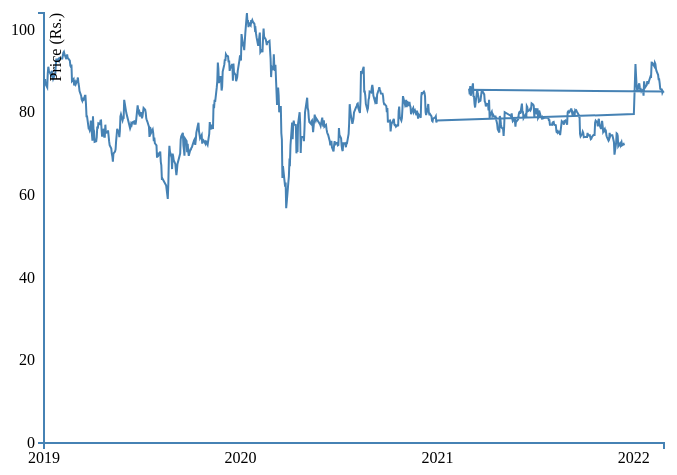
D3 v3 page, settled after 360 driven frames (6 s of simulated time); the page loaded 1 data file(s).


	//Set margins and sizes
	var margin = {
		top: 20,
		bottom: 50,
		right: 30,
		left: 50
	};
	var width = 700 - margin.left - margin.right;
	var height = 500 - margin.top - margin.bottom;

	//Create date parser
	var ParseDate = d3.time.format("%d-%b-%y").parse;

	//Create x and y scale to scale inputs
	var xScale = d3.time.scale().range([0, width]);
	var yScale = d3.scale.linear().range([height, 0]);

	//Create x and y axes
	var xAxis = d3.svg.axis().scale(xScale)
						.orient("bottom")
						.ticks(5);

	var yAxis = d3.svg.axis().scale(yScale)
						.orient("left")
						.ticks(5);

	//Create a line generator
	var valueline = d3.svg.line()
							.x(function(d){
								return xScale(d.date);
							})
							.y(function(d){
								return yScale(d.close);
							});

	//Create an SVG element and append it to the DOM
	var svgElement = d3.select("body")
						.append("svg").attr({"width": width+margin.left+margin.right, "height": height+margin.top+margin.bottom})
						.append("g")
						.attr("transform","translate("+margin.left+","+margin.top+")");

	//Read TSV file
	d3.tsv("Data2.tsv", function(data){
		//Parse Data into useable format
		data.forEach(function(d){
			d.date = ParseDate(d.date);
			d.close = +d.close;
			d.symbol = d.symbol;
			
			//the + sign converts string automagically to number
		});

		//Set the domains of our scales
		xScale.domain(d3.extent(data, function(d){ return d.date; }));
		yScale.domain([0, d3.max(data, function(d){ return d.close; })]);

		//append the svg path
		var path = svgElement.append("path")
					.attr("d", valueline(data));

		//Add X Axis
		var x = svgElement.append("g")
					.attr("transform", "translate(0,"+height+")")
					.call(xAxis);

		//Add Y Axis
		var y = svgElement.append("g")
					.call(yAxis);

		y.append("text")
			.attr("fill", "#000")
			.attr("transform", "rotate(-90)")
			.attr("y", 6)
			.attr("dy", "0.71em")
			.attr("text-anchor", "end")
			.text("Price (Rs.)");

		//Length of path
		var totalLength = path.node().getTotalLength();

		//Animate the drawing of path using dash logic
	    path
	      .attr("stroke-dasharray", totalLength + " " + totalLength)
	      .attr("stroke-dashoffset", totalLength)
	      .transition()
	        .duration(4000)
	        .ease("linear")
	        .attr("stroke-dashoffset", 0);
	});



### data: Data2.tsv
date	close
01-Jan-19	86.5
02-Jan-19	86.8
03-Jan-19	88
04-Jan-19	86.75
07-Jan-19	86
08-Jan-19	89.42
09-Jan-19	91
10-Jan-19	90.16
11-Jan-19	89.8
14-Jan-19	88.99
15-Jan-19	89.52
16-Jan-19	90
17-Jan-19	88.68
18-Jan-19	88.05
21-Jan-19	89.02
22-Jan-19	89.38
23-Jan-19	91.48
24-Jan-19	92.95
25-Jan-19	92.5
28-Jan-19	92.9
29-Jan-19	92.52
30-Jan-19	93.06
31-Jan-19	93
01-Feb-19	93.01
04-Feb-19	93
06-Feb-19	94.4
07-Feb-19	94.6
08-Feb-19	94.03
11-Feb-19	93
12-Feb-19	93.02
13-Feb-19	93.98
14-Feb-19	93.11
15-Feb-19	93
18-Feb-19	92.5
19-Feb-19	91.26
20-Feb-19	91
21-Feb-19	91.53
22-Feb-19	87.55
25-Feb-19	88.02
26-Feb-19	86.51
27-Feb-19	86.9
28-Feb-19	87.25
01-Mar-19	86.8
04-Mar-19	87.78
05-Mar-19	88.38
06-Mar-19	87
07-Mar-19	86.3
08-Mar-19	85.1
11-Mar-19	84
12-Mar-19	83.1
13-Mar-19	82.8
14-Mar-19	83.51
15-Mar-19	82.72
18-Mar-19	84
19-Mar-19	84
20-Mar-19	81.9
21-Mar-19	79
22-Mar-19	78.98
25-Mar-19	76.06
26-Mar-19	76
... 672 more rows